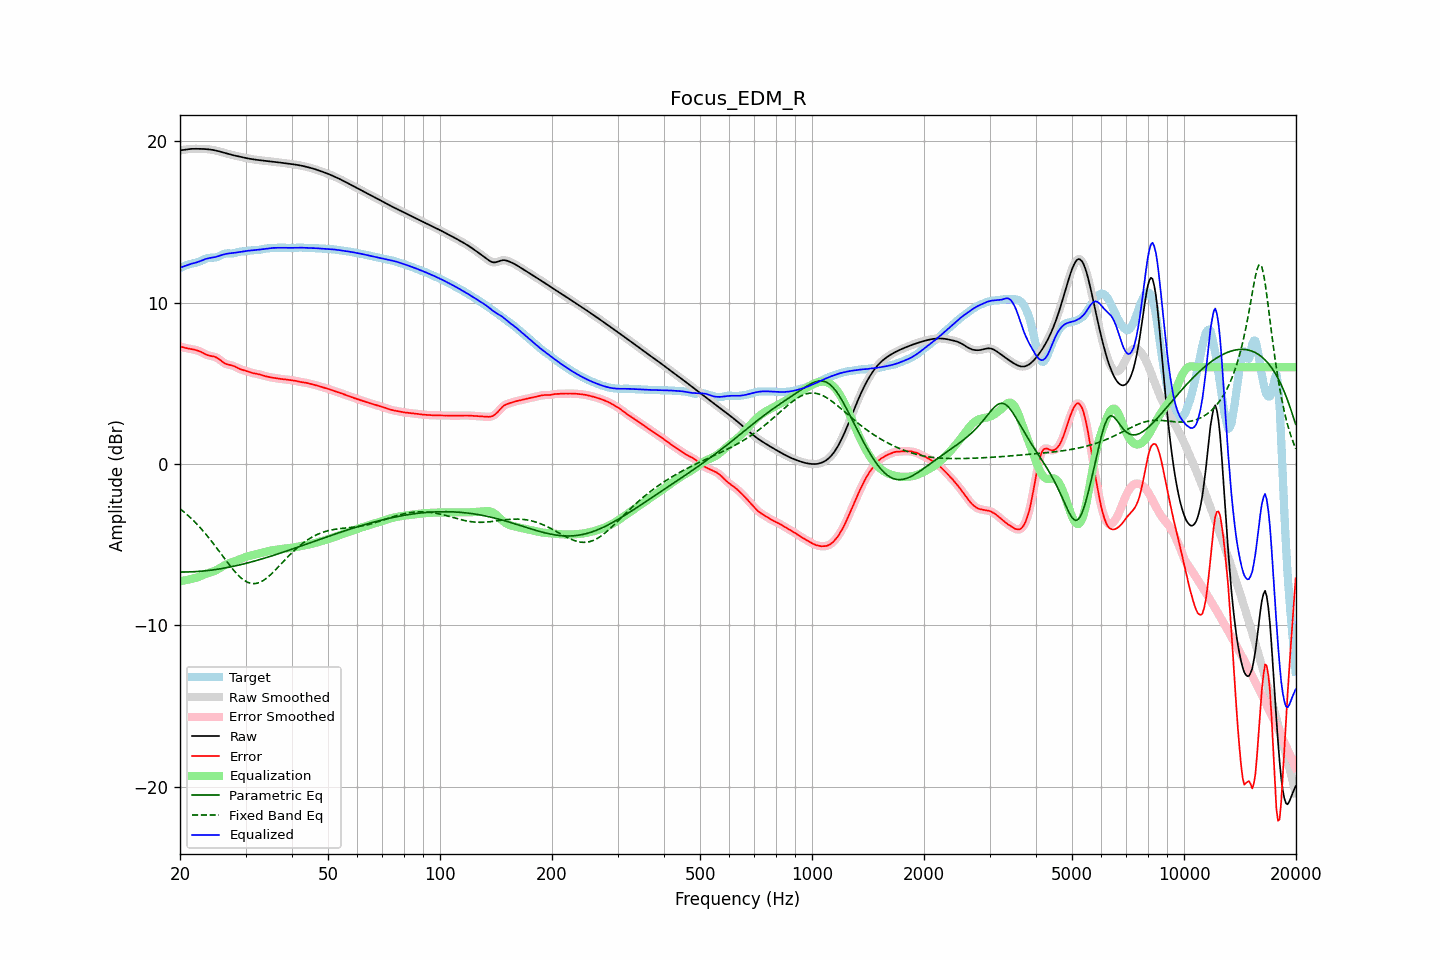

Data behind this chart, as committed beside it:
frequency, raw, error, smoothed, error_smoothed, equalization, parametric_eq, fixed_band_eq, equalized_raw, equalized_smoothed, target
20.00, 19.43, 7.28, 19.42, 7.28, -7.26, -6.69, -2.77, 12.16, 12.16, 12.14
20.20, 19.44, 7.25, 19.44, 7.25, -7.25, -6.69, -2.85, 12.19, 12.19, 12.19
20.40, 19.45, 7.22, 19.46, 7.22, -7.23, -6.69, -2.93, 12.23, 12.23, 12.23
20.61, 19.47, 7.20, 19.47, 7.20, -7.21, -6.69, -3.02, 12.26, 12.26, 12.28
20.81, 19.49, 7.17, 19.49, 7.17, -7.19, -6.69, -3.10, 12.30, 12.30, 12.31
21.02, 19.50, 7.15, 19.50, 7.15, -7.17, -6.69, -3.19, 12.34, 12.34, 12.35
21.23, 19.51, 7.13, 19.51, 7.13, -7.14, -6.69, -3.28, 12.37, 12.37, 12.38
21.44, 19.52, 7.12, 19.52, 7.12, -7.12, -6.68, -3.38, 12.40, 12.40, 12.40
21.66, 19.52, 7.10, 19.52, 7.10, -7.10, -6.68, -3.47, 12.42, 12.42, 12.42
21.87, 19.52, 7.08, 19.52, 7.08, -7.08, -6.67, -3.57, 12.45, 12.45, 12.44
22.09, 19.52, 7.06, 19.52, 7.06, -7.05, -6.67, -3.67, 12.48, 12.48, 12.47
22.31, 19.52, 7.03, 19.52, 7.02, -7.01, -6.66, -3.78, 12.51, 12.51, 12.50
22.54, 19.52, 6.99, 19.52, 6.99, -6.98, -6.65, -3.88, 12.54, 12.54, 12.53
22.76, 19.52, 6.94, 19.52, 6.94, -6.93, -6.64, -3.99, 12.58, 12.59, 12.58
22.99, 19.52, 6.89, 19.52, 6.89, -6.89, -6.64, -4.10, 12.63, 12.63, 12.62
23.22, 19.51, 6.84, 19.51, 6.84, -6.85, -6.63, -4.22, 12.67, 12.67, 12.67
23.45, 19.51, 6.79, 19.51, 6.79, -6.81, -6.62, -4.34, 12.70, 12.70, 12.72
23.69, 19.50, 6.75, 19.50, 6.75, -6.77, -6.60, -4.46, 12.73, 12.73, 12.75
23.92, 19.49, 6.72, 19.49, 6.72, -6.74, -6.59, -4.58, 12.75, 12.75, 12.77
24.16, 19.48, 6.70, 19.48, 6.70, -6.71, -6.58, -4.71, 12.77, 12.77, 12.78
24.40, 19.46, 6.68, 19.46, 6.68, -6.68, -6.57, -4.83, 12.78, 12.78, 12.78
24.65, 19.44, 6.66, 19.44, 6.66, -6.64, -6.55, -4.96, 12.80, 12.80, 12.78
24.89, 19.42, 6.63, 19.42, 6.62, -6.60, -6.54, -5.09, 12.82, 12.82, 12.80
25.14, 19.40, 6.58, 19.40, 6.58, -6.55, -6.53, -5.23, 12.85, 12.85, 12.82
25.39, 19.37, 6.52, 19.37, 6.52, -6.49, -6.51, -5.36, 12.88, 12.88, 12.86
25.65, 19.35, 6.44, 19.35, 6.44, -6.43, -6.49, -5.49, 12.91, 12.91, 12.91
25.91, 19.32, 6.36, 19.32, 6.36, -6.37, -6.48, -5.63, 12.95, 12.95, 12.96
26.16, 19.29, 6.29, 19.29, 6.29, -6.31, -6.46, -5.76, 12.98, 12.98, 13.00
26.43, 19.26, 6.23, 19.26, 6.23, -6.26, -6.44, -5.90, 13.00, 13.00, 13.03
26.69, 19.23, 6.19, 19.23, 6.19, -6.21, -6.42, -6.03, 13.02, 13.02, 13.04
26.96, 19.20, 6.16, 19.20, 6.16, -6.17, -6.40, -6.16, 13.04, 13.04, 13.05
27.23, 19.18, 6.14, 19.18, 6.13, -6.13, -6.38, -6.29, 13.05, 13.05, 13.04
27.50, 19.15, 6.11, 19.15, 6.11, -6.09, -6.36, -6.42, 13.06, 13.06, 13.04
27.77, 19.13, 6.08, 19.13, 6.08, -6.06, -6.34, -6.54, 13.07, 13.07, 13.05
28.05, 19.11, 6.04, 19.11, 6.04, -6.02, -6.32, -6.66, 13.08, 13.08, 13.07
28.33, 19.08, 5.99, 19.08, 5.99, -5.99, -6.30, -6.77, 13.10, 13.10, 13.10
28.62, 19.06, 5.94, 19.06, 5.94, -5.95, -6.28, -6.87, 13.11, 13.11, 13.12
28.90, 19.04, 5.89, 19.04, 5.89, -5.91, -6.25, -6.97, 13.13, 13.13, 13.15
29.19, 19.02, 5.86, 19.02, 5.86, -5.87, -6.23, -7.06, 13.15, 13.15, 13.16
29.48, 19.00, 5.83, 19.00, 5.83, -5.83, -6.21, -7.14, 13.17, 13.17, 13.17
29.78, 18.97, 5.80, 18.97, 5.80, -5.79, -6.18, -7.21, 13.18, 13.18, 13.18
30.08, 18.95, 5.77, 18.95, 5.77, -5.76, -6.16, -7.27, 13.19, 13.19, 13.18
30.38, 18.93, 5.73, 18.93, 5.73, -5.73, -6.13, -7.33, 13.20, 13.21, 13.20
30.68, 18.91, 5.70, 18.91, 5.70, -5.70, -6.10, -7.36, 13.21, 13.21, 13.22
30.99, 18.90, 5.67, 18.90, 5.67, -5.67, -6.08, -7.39, 13.22, 13.22, 13.23
31.30, 18.88, 5.64, 18.88, 5.64, -5.65, -6.05, -7.41, 13.23, 13.23, 13.24
31.61, 18.86, 5.62, 18.86, 5.62, -5.62, -6.02, -7.41, 13.24, 13.24, 13.25
31.93, 18.85, 5.60, 18.85, 5.60, -5.60, -6.00, -7.40, 13.25, 13.25, 13.25
32.24, 18.84, 5.58, 18.84, 5.58, -5.57, -5.97, -7.39, 13.26, 13.26, 13.26
32.57, 18.82, 5.56, 18.82, 5.56, -5.55, -5.94, -7.35, 13.28, 13.28, 13.26
32.89, 18.81, 5.53, 18.81, 5.53, -5.52, -5.91, -7.32, 13.29, 13.29, 13.28
33.22, 18.80, 5.50, 18.80, 5.50, -5.50, -5.88, -7.26, 13.30, 13.30, 13.30
33.55, 18.79, 5.47, 18.79, 5.47, -5.47, -5.85, -7.21, 13.32, 13.32, 13.32
33.89, 18.78, 5.44, 18.78, 5.44, -5.44, -5.82, -7.14, 13.33, 13.33, 13.34
34.23, 18.77, 5.41, 18.77, 5.41, -5.42, -5.79, -7.06, 13.35, 13.35, 13.35
34.57, 18.75, 5.39, 18.75, 5.39, -5.40, -5.76, -6.98, 13.36, 13.36, 13.36
34.92, 18.74, 5.37, 18.74, 5.37, -5.37, -5.73, -6.89, 13.37, 13.37, 13.37
35.27, 18.73, 5.36, 18.73, 5.36, -5.35, -5.70, -6.80, 13.38, 13.38, 13.38
35.62, 18.72, 5.34, 18.72, 5.34, -5.34, -5.66, -6.70, 13.38, 13.38, 13.38
35.97, 18.71, 5.32, 18.71, 5.32, -5.32, -5.63, -6.60, 13.39, 13.39, 13.39
... 635 more rows
